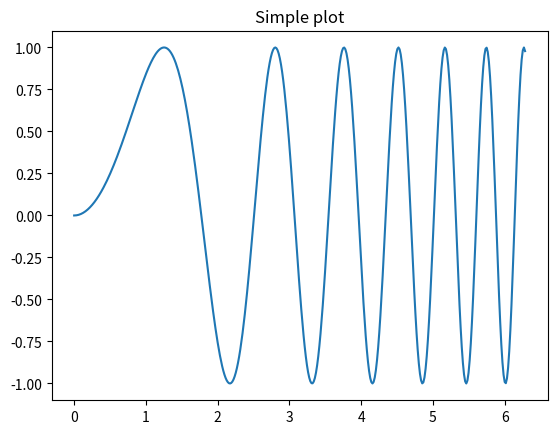

Reproduce this figure in Python.
#!/usr/bin/env python
import matplotlib.pyplot as plt
import numpy as np

x = np.linspace(0, 2*np.pi, 400)
y = np.sin(x**2)

# Creates just a figure and only one subplot
fig, ax = plt.subplots()
ax.plot(x, y)
ax.set_title('Simple plot')

# Creates two subplots and unpacks the output array immediately
# f, (ax1, ax2) = plt.subplots(1, 2, sharey=True)
# ax1.plot(x, y)
# ax1.set_title('Sharing Y axis')
# ax2.scatter(x, y)
plt.show()
